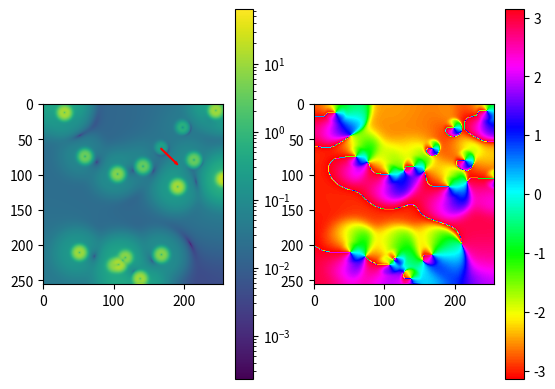

Write the Python code that produced this figure.

# --- LIBRARIES AND SEED

import numpy as np                                  # ofc numpy
from scipy.signal import convolve                   # will later be shifted to oaconvolve (must zero pad, does method='full' zero pad?)
from scipy.ndimage import gaussian_filter           # only for ease of development, will also be shifted to oaconvolve with 1d kernels
import matplotlib.pyplot as plt                     # for plotting (duh)
from matplotlib.colors import LogNorm               # my coloring choices are certainly better than my life choices
import time                                         # helps in quick and dirty timing of convolutions

np.random.seed(1020)                                # for reproducibility


# --- KERNELS

# complex 3x3 Scharr kernel for grad
# TODO > shift to better accuracy 5x5 later
scharr = np.array([[ -3-3j, 0-10j,  +3 -3j],
                   [-10+0j, 0+ 0j, +10 +0j],
                   [ -3+3j, 0+10j,  +3 +3j]])


# --- MESH

mesh_size = 256
base = np.zeros((mesh_size, mesh_size))


# --- PARTICLES

num_particles = 16      # number of stars
max_mass = 10           # max mass


# --- PREPARE MESH

coords = np.random.randint(mesh_size, size=(num_particles, 2))
masses = np.random.randint(mesh_size, size=(num_particles, 1))

for coord, mass in zip(coords, masses):
    base[coord[0], coord[1]] += mass            # spawn random mass stars in random locations and embed to base

# TODO > when moving on to fluids, we will change this whole thing


# --- VARIABLES
    
scale = 1000                                    # just for scaling the arrows longer cuz otherwise they are hard to see


# --- CONVOLUTIONS

start_time = time.time()

mesh1 = gaussian_filter(base, sigma=4)                           # primary convolution
mesh1 = convolve(mesh1, scharr, mode='same', method='auto')      # taking gradient once only here

# rest of the convolutions will build upon the mesh1

mesh2 = gaussian_filter(mesh1, sigma=16)                          # successively convoluting with larger and smoother gaussian kernels
mesh3 = gaussian_filter(mesh2, sigma=64)
mesh4 = gaussian_filter(mesh3, sigma=mesh_size)                  # final convolution, kernel sigma as large as whole mesh

final_mesh = mesh1 + mesh2 + mesh3 + mesh4                       # add all to get the final force mesh

# TODO > several things needs to be done here -
# 0. What is optimum kernel size here?
# 1. The gaussian kernels must be separated and custom convolution functions must be written, which is not very hard
# 2. The weights in the final sum must be figured out, which idk how to do analytically
# 3. The progressive subsampling downscaling must be implemented here
# 4. The final coarse kernel must be 1/sqrt(x^2 + k), which is inseparable, and must use fftconvolve for this
# 5. Use sockets for distributed computing! It's surprisingly simple once you have figured out the small nuances with packet length etc

print(time.time() - start_time)


# --- PLOTTING

# TODO > here we shall use sockets too, and also draw a bruteforce force arrow to see how good the directional angular accuracy is

plt.subplot(1, 2, 1)
plt.imshow(np.absolute(final_mesh), norm=LogNorm(), cmap='viridis')         # draw a nice force magnitude heatmap
plt.colorbar()

# and this force arrow of one star only for your reference, note how matplotlib takes x axis as y axis and vice versa in first two arguments
# I have absolutely no idea what I am messing up here, but it somehow works
plt.arrow(coords[0, 1], coords[0, 0], -np.real(final_mesh[coords[0, 0], coords[0, 1]])*scale, -np.imag(final_mesh[coords[0, 0], coords[0, 1]])*scale, color='r', width=1)

plt.subplot(1, 2, 2)
plt.imshow(np.angle(final_mesh), cmap='hsv')                              # draw the force direction
plt.colorbar()

# show plot ofc
plt.show()

